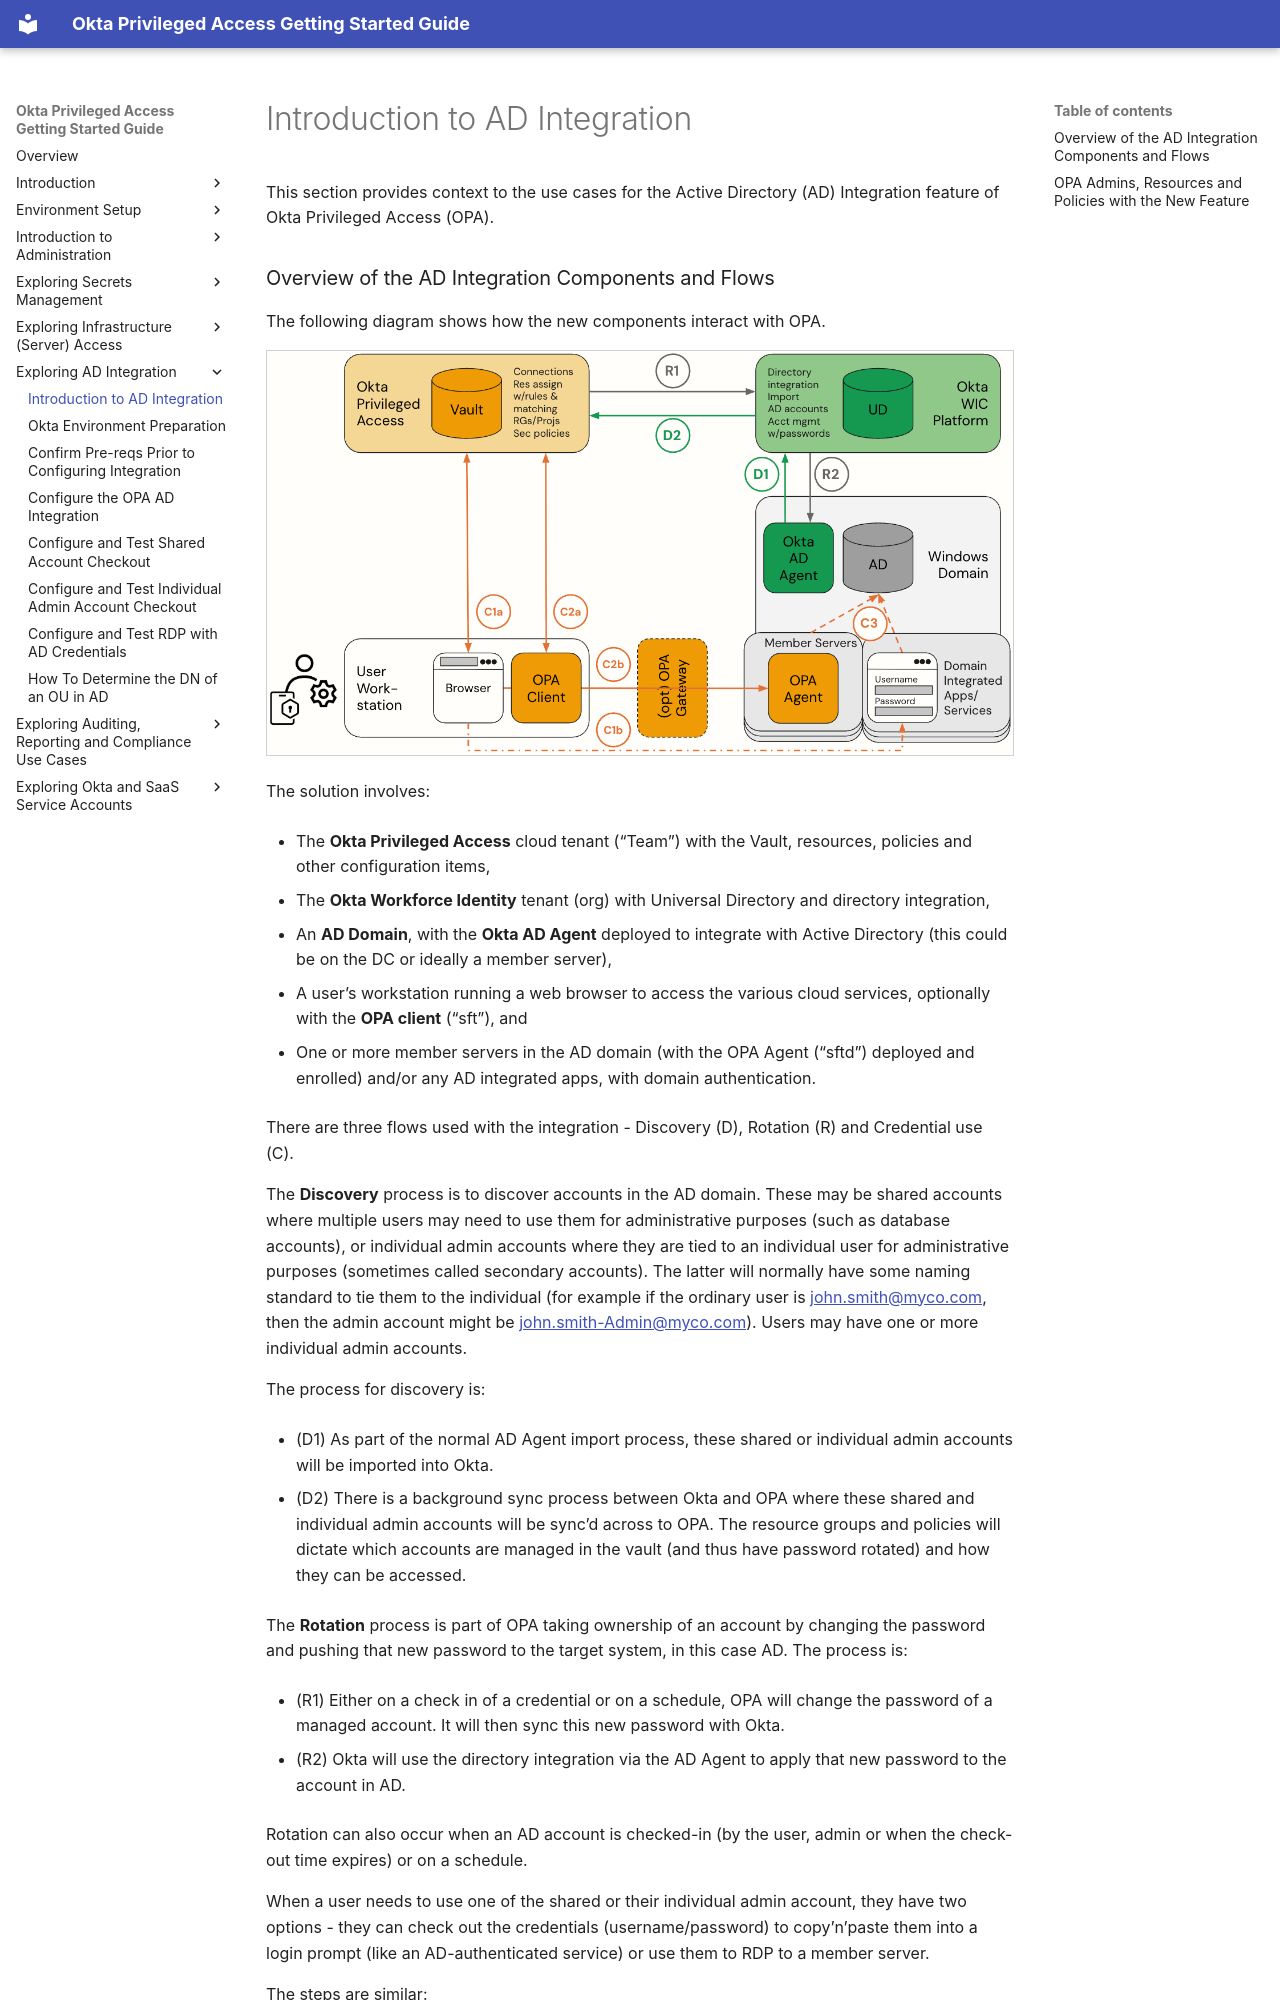

repository: davidaedwards64/opa-getting-started-guide-site · page: 06-exploring-ad-integration/01-introduction-to-ad-integration.html · generator: mkdocs

# Introduction to AD Integration

This section provides context to the use cases for the Active Directory
(AD) Integration feature of Okta Privileged Access (OPA).

### Overview of the AD Integration Components and Flows

The following diagram shows how the new components interact with OPA.

<img src="../media/image109.png" width="100%" />

The solution involves:

- The **Okta Privileged Access** cloud tenant (“Team”) with the Vault,
  resources, policies and other configuration items,

- The **Okta Workforce Identity** tenant (org) with Universal Directory
  and directory integration,

- An **AD Domain**, with the **Okta AD Agent** deployed to integrate
  with Active Directory (this could be on the DC or ideally a member
  server),

- A user’s workstation running a web browser to access the various cloud
  services, optionally with the **OPA client** (“sft”), and

- One or more member servers in the AD domain (with the OPA Agent
  (“sftd”) deployed and enrolled) and/or any AD integrated apps, with
  domain authentication.

There are three flows used with the integration - Discovery (D),
Rotation (R) and Credential use (C).

The **Discovery** process is to discover accounts in the AD domain.
These may be shared accounts where multiple users may need to use them
for administrative purposes (such as database accounts), or individual
admin accounts where they are tied to an individual user for
administrative purposes (sometimes called secondary accounts). The
latter will normally have some naming standard to tie them to the
individual (for example if the ordinary user is
[<u>john.smith@myco.com</u>](mailto:john.smith@myco.com), then the admin
account might be
[<u>john.smith-Admin@myco.com</u>](mailto:john.smith-Admin@myco.com)).
Users may have one or more individual admin accounts.

The process for discovery is:

- (D1) As part of the normal AD Agent import process, these shared or
  individual admin accounts will be imported into Okta.

- (D2) There is a background sync process between Okta and OPA where
  these shared and individual admin accounts will be sync’d across to
  OPA. The resource groups and policies will dictate which accounts are
  managed in the vault (and thus have password rotated) and how they can
  be accessed.

The **Rotation** process is part of OPA taking ownership of an account
by changing the password and pushing that new password to the target
system, in this case AD. The process is:

- (R1) Either on a check in of a credential or on a schedule, OPA will
  change the password of a managed account. It will then sync this new
  password with Okta.

- (R2) Okta will use the directory integration via the AD Agent to apply
  that new password to the account in AD.

Rotation can also occur when an AD account is checked-in (by the user,
admin or when the check-out time expires) or on a schedule.

When a user needs to use one of the shared or their individual admin
account, they have two options - they can check out the credentials
(username/password) to copy’n’paste them into a login prompt (like an
AD-authenticated service) or use them to RDP to a member server.

The steps are similar:

- (C1) credentials are retrieved from the vault:

  - (C1a) The OPA WebUI will present the credentials to be revealed

  - (C1b) The OPA Client retrieves the credentials to be used to connect
    to a server

- (C2) credentials are used to access a service:

  - (C2a) The user copies the credentials to paste into the relevant
    login prompt
